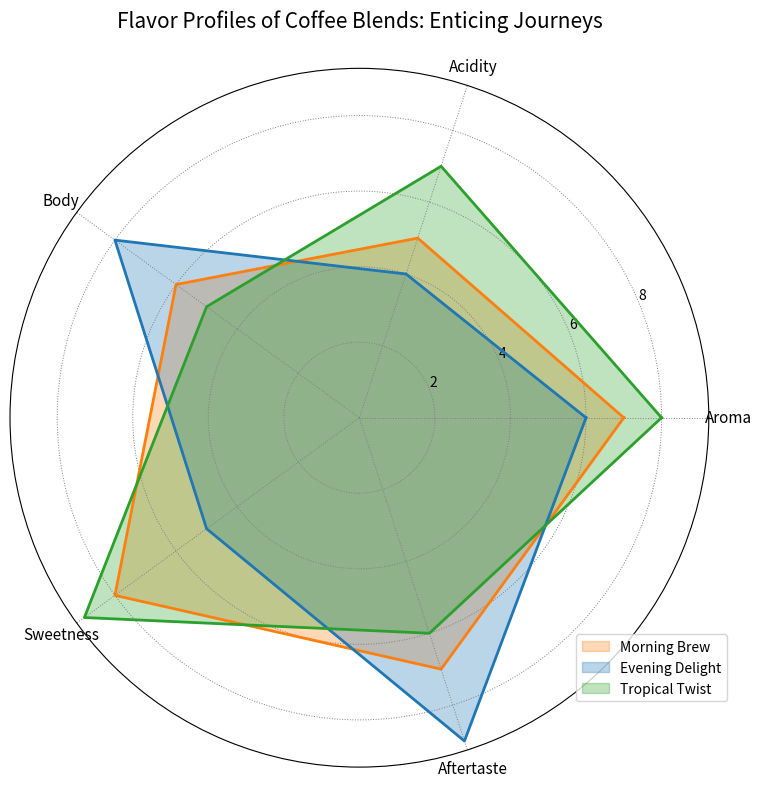

Generate this figure with matplotlib:
import numpy as np
import matplotlib.pyplot as plt

attributes = ['Aroma', 'Acidity', 'Body', 'Sweetness', 'Aftertaste']
num_attributes = len(attributes)

morning_brew = [7, 5, 6, 8, 7]
evening_delight = [6, 4, 8, 5, 9]
tropical_twist = [8, 7, 5, 9, 6]

data = np.array([morning_brew, evening_delight, tropical_twist])
data = np.concatenate((data, data[:, [0]]), axis=1)

angles = np.linspace(0, 2 * np.pi, num_attributes, endpoint=False).tolist()
angles += angles[:1]

fig, ax = plt.subplots(figsize=(8, 8), subplot_kw=dict(polar=True))

labels = ["Morning Brew", "Evening Delight", "Tropical Twist"]
colors = ['#FF7F0E', '#1F77B4', '#2CA02C']

for i, color in enumerate(colors):
    ax.fill(angles, data[i], color=color, alpha=0.3, label=labels[i])
    ax.plot(angles, data[i], color=color, linewidth=2)

ax.set_xticks(angles[:-1])
ax.set_xticklabels(attributes, fontsize=11, fontstyle='italic')

ax.set_title('Flavor Profiles of Coffee Blends: Enticing Journeys', fontsize=15, pad=30)

ax.legend(loc='upper left', bbox_to_anchor=(0.8, 0.2))

ax.grid(color='gray', linestyle=':', linewidth=0.7)

plt.tight_layout()
plt.show()
